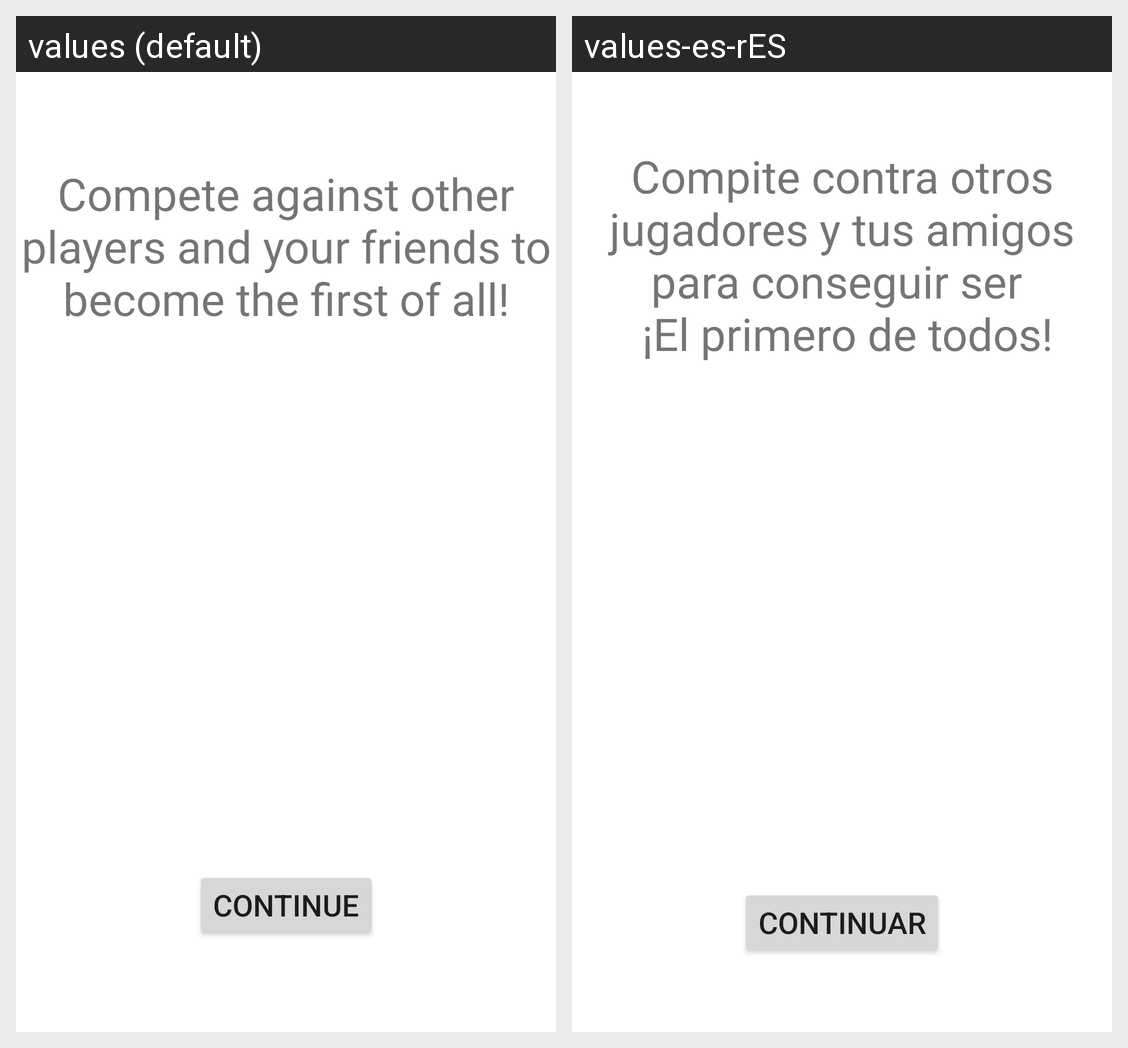

This grid shows one Android layout under two languages. Give, for every string resource on the screen, its name, the default text and each shown locale's text.
Android screen res/layout/fragment_puntuacion.xml rendered under 2 locales, left to right: values (default), values-es-rES. Device: Nexus 5 (rendered at 1080×1920; each locale shown at half size, 540×960, under a caption strip naming it); theme Theme.ProyectoFinal.
Strings drawn on this screen, with the default value and each locale's value (text and hints the layout hard-codes, and strings that could not be matched under every locale, appear in the picture but are not listed):

btnContinuar
  values: Continue
  values-es-rES: Continuar

txtPuntuacion
  values: Compete against other players and your friends to become the first of all!
  values-es-rES: Compite contra otros jugadores y tus amigos para conseguir ser 
       ¡El primero de todos!
